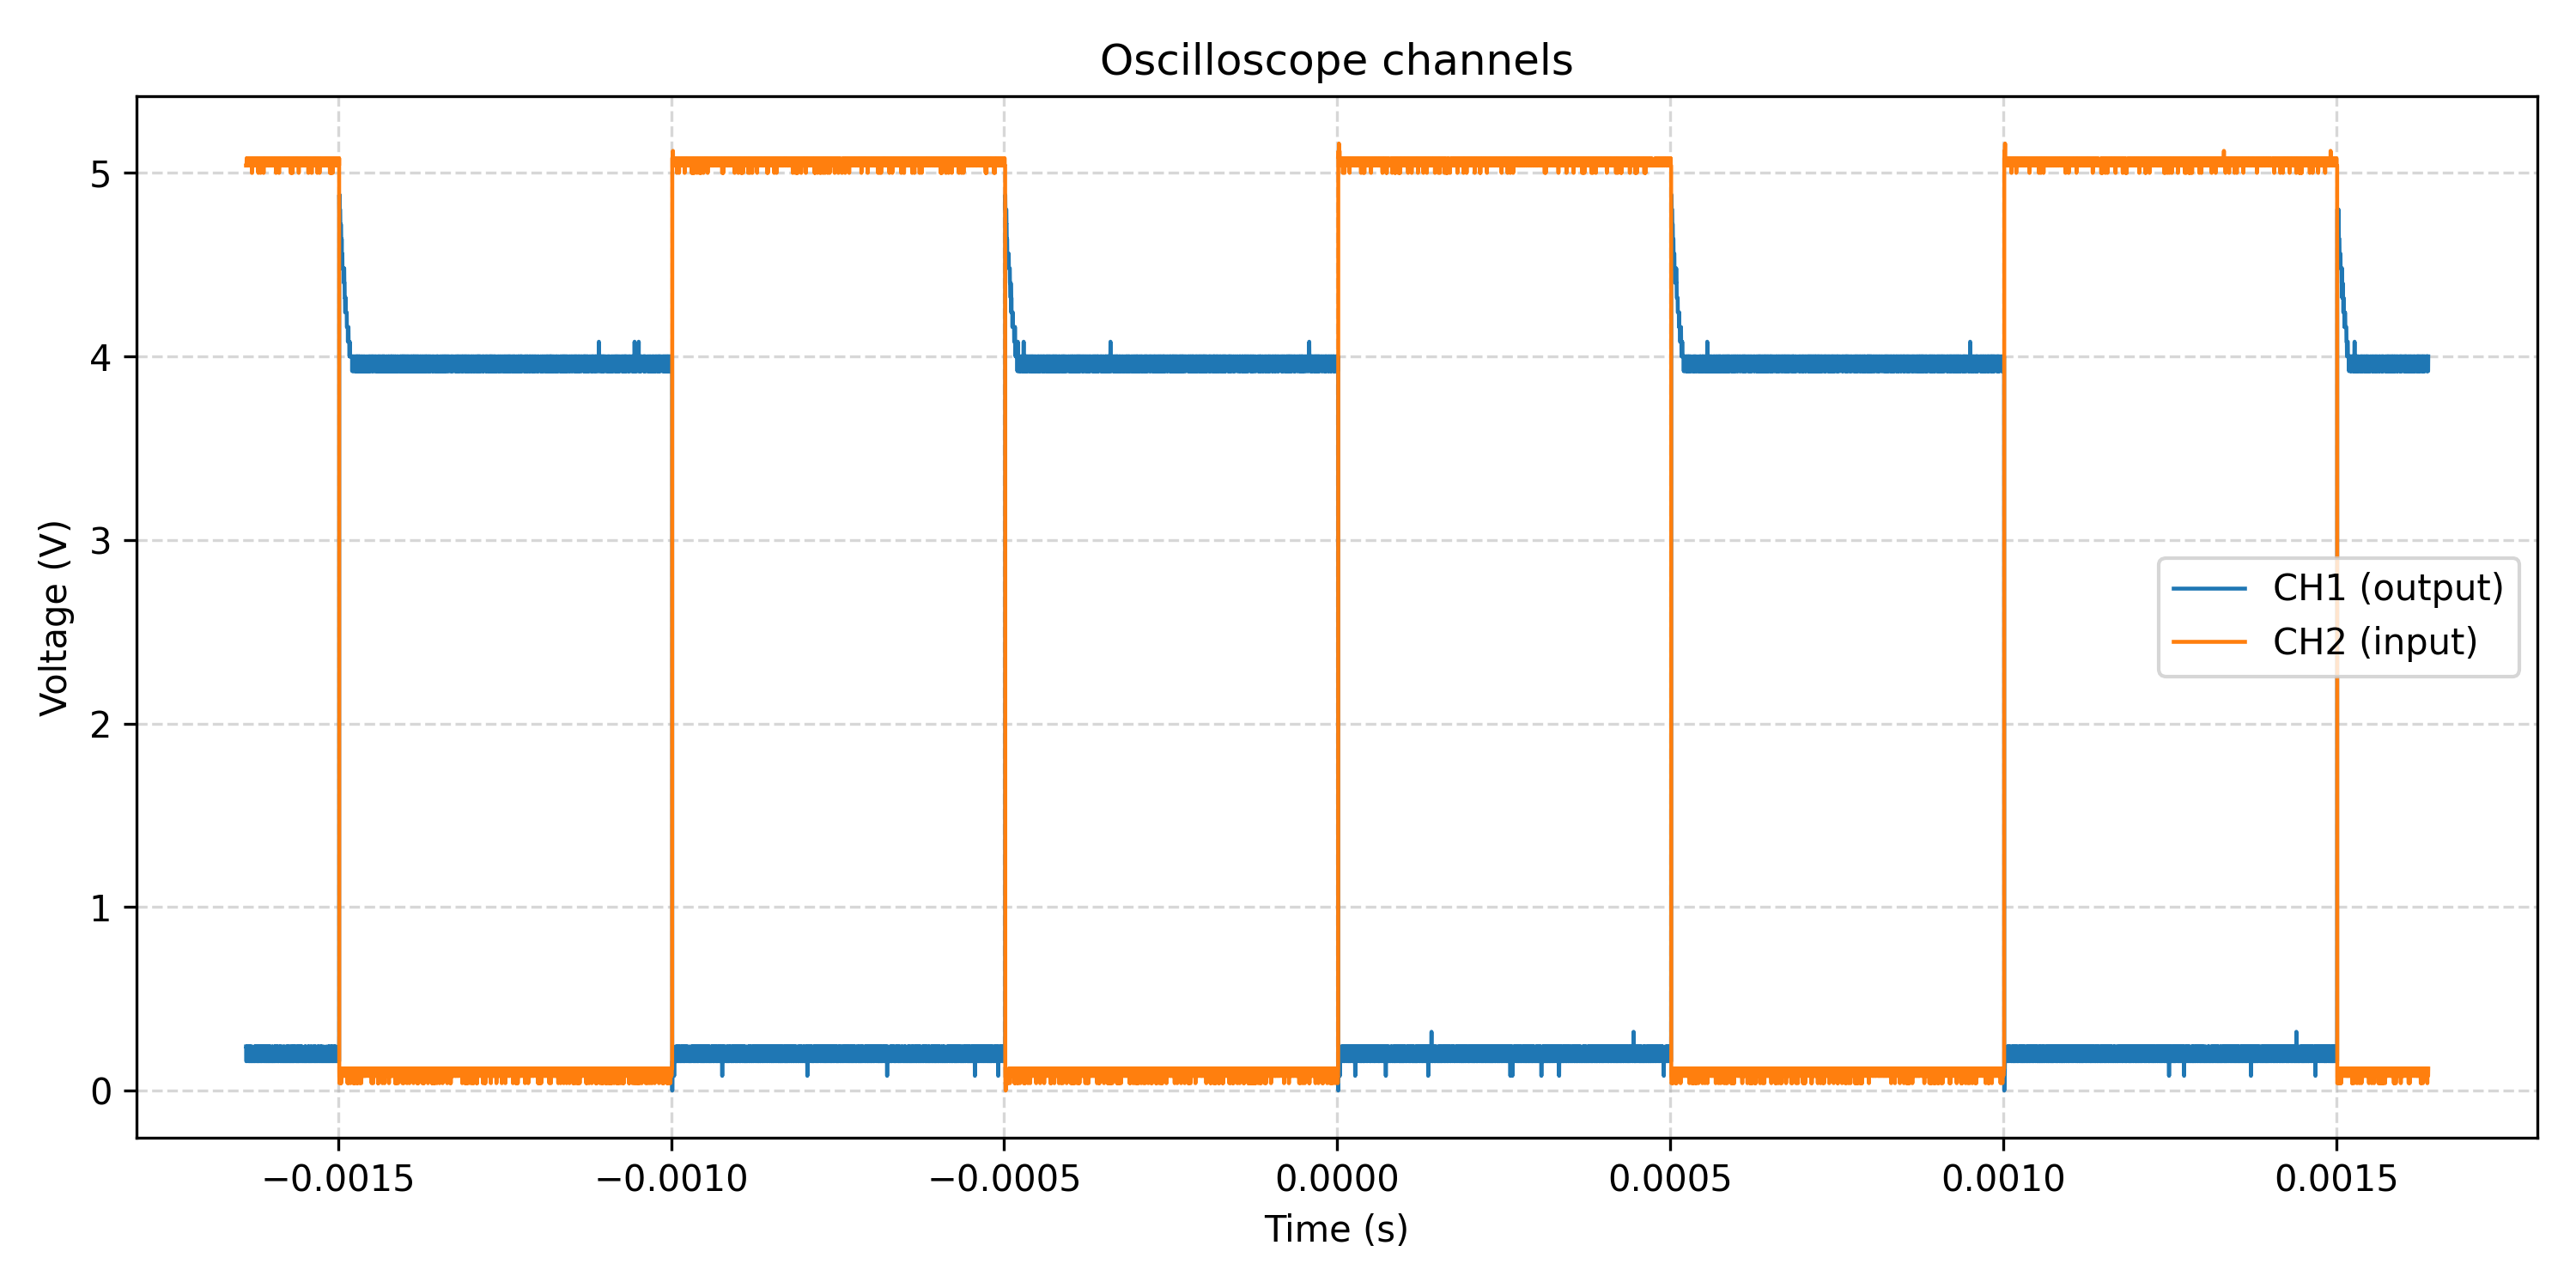

The file beside this chart, header and first rows:
Record Length, 16384, , Source, CH1, CH2
Sample Interval, CH1:0.0000002000000 CH2:0.0000002000000, , Second, Volt, Volt
Vertical Units, CH1:V CH2:V, , -0.001638, 0.24, 5.04
Vertical Scale, CH1:2.00 CH2:1.00, , -0.001638, 0.24, 5.04
Vertical Offset, CH1:-1.20000 CH2:-2.26000, , -0.001638, 0.16, 5.04
Horizontal Units, s, , -0.001638, 0.16, 5.04
Horizontal Scale, 0.0001, , -0.001638, 0.16, 5.04
Model Number, SDS1052DL+, , -0.001637, 0.24, 5.08
Serial Number, SDS1MHEX6R3383, , -0.001637, 0.16, 5.04
Software Version, 6.02.01.11, , -0.001637, 0.24, 5.04
, , , -0.001637, 0.16, 5.04
, , , -0.001637, 0.16, 5.08
, , , -0.001636, 0.24, 5.04
, , , -0.001636, 0.24, 5.04
, , , -0.001636, 0.16, 5.04
, , , -0.001636, 0.24, 5.08
, , , -0.001636, 0.24, 5.08
, , , -0.001635, 0.24, 5.04
, , , -0.001635, 0.24, 5.04
, , , -0.001635, 0.16, 5.08
, , , -0.001635, 0.24, 5.04
, , , -0.001635, 0.16, 5.08
, , , -0.001634, 0.16, 5.04
, , , -0.001634, 0.24, 5.08
, , , -0.001634, 0.16, 5.04
, , , -0.001634, 0.16, 5.04
, , , -0.001634, 0.16, 5.08
, , , -0.001633, 0.16, 5.04
, , , -0.001633, 0.16, 5.08
, , , -0.001633, 0.24, 5.04
, , , -0.001633, 0.16, 5.04
, , , -0.001633, 0.16, 5.04
, , , -0.001632, 0.16, 5.08
, , , -0.001632, 0.16, 5.04
, , , -0.001632, 0.24, 5.04
, , , -0.001632, 0.24, 5.04
, , , -0.001632, 0.16, 5.08
, , , -0.001631, 0.16, 5.04
, , , -0.001631, 0.16, 5.04
, , , -0.001631, 0.24, 5.08
, , , -0.001631, 0.16, 5.04
, , , -0.001631, 0.16, 5.08
, , , -0.00163, 0.16, 5.04
, , , -0.00163, 0.16, 5.04
, , , -0.00163, 0.16, 5.04
, , , -0.00163, 0.16, 5.08
, , , -0.00163, 0.16, 5
, , , -0.001629, 0.16, 5
, , , -0.001629, 0.24, 5.04
, , , -0.001629, 0.16, 5.04
, , , -0.001629, 0.16, 5.04
, , , -0.001629, 0.16, 5.04
, , , -0.001628, 0.16, 5.04
, , , -0.001628, 0.16, 5.04
, , , -0.001628, 0.16, 5.04
, , , -0.001628, 0.16, 5.08
, , , -0.001628, 0.16, 5.08
, , , -0.001627, 0.16, 5.04
, , , -0.001627, 0.16, 5.04
, , , -0.001627, 0.16, 5.08
, , , -0.001627, 0.16, 5.04
... 16,325 more rows
